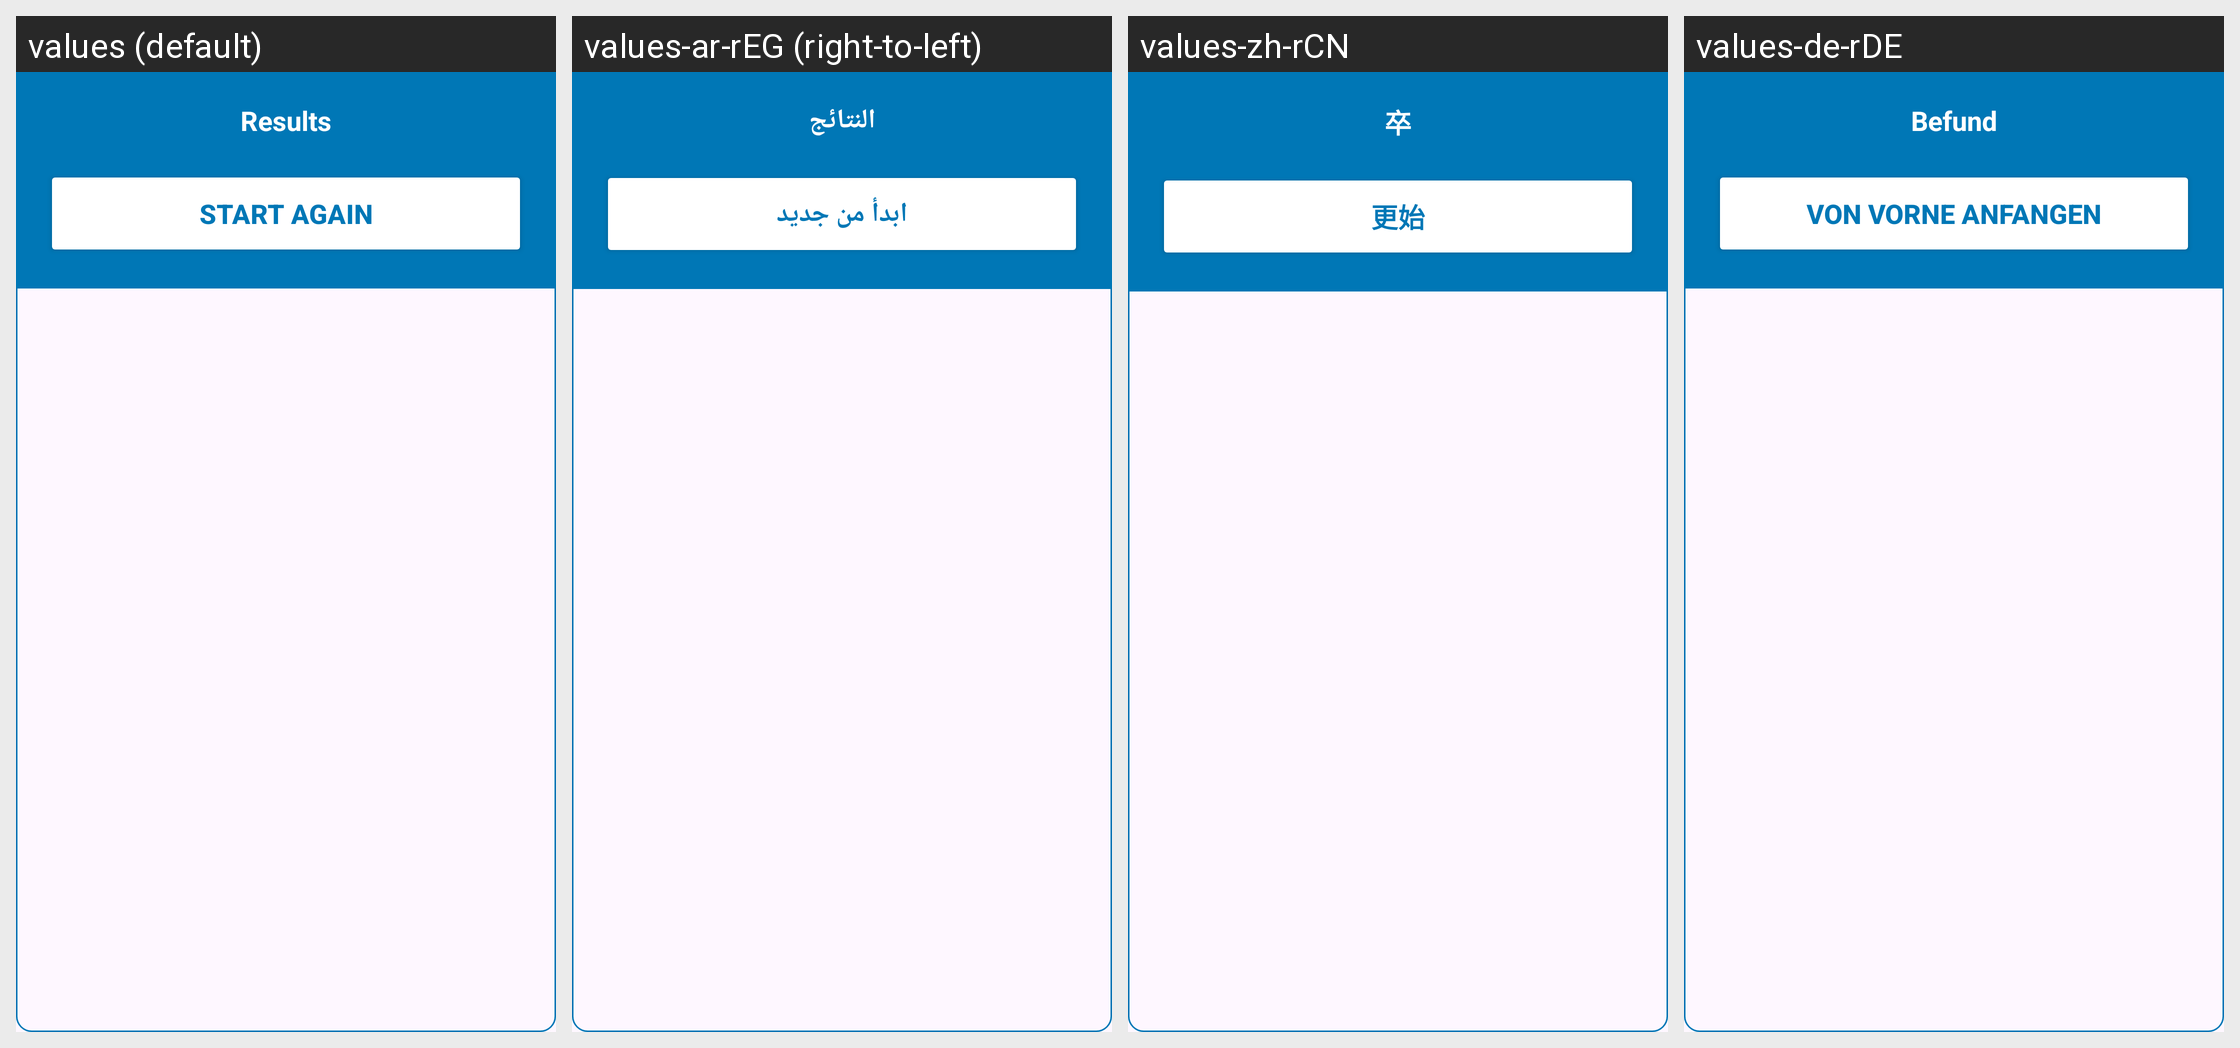

The Android screen above is rendered under several locales of the same app. Produce the string resources it draws, with the default and per-locale values.
Android screen res/layout/activity_result_dialog.xml rendered under 4 locales, left to right: values (default), values-ar-rEG (right-to-left), values-zh-rCN, values-de-rDE. Device: Nexus 5 (rendered at 1080×1920; each locale shown at half size, 540×960, under a caption strip naming it); theme Theme.TicTacToe.
Other locales in the repository, not shown: values-fr-rFR.
Strings drawn on this screen, with the default value and each locale's value (text and hints the layout hard-codes, and strings that could not be matched under every locale, appear in the picture but are not listed):

results
  values: Results
  values-ar-rEG: النتائج
  values-zh-rCN: 卒
  values-de-rDE: Befund

Start_again
  values: Start Again
  values-ar-rEG: ابدأ من جديد
  values-zh-rCN: 更始
  values-de-rDE: Von vorne anfangen
